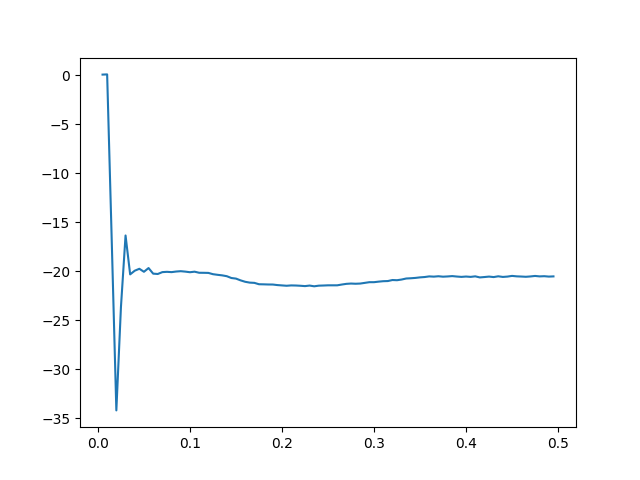

The data file committed next to this chart (first rows):
2.517576830347606, 0.050491540879544765, -0.04, 0.0, 32
2.518, 0.07049, 10.9, 50.0, 32
2.093, -16.92, 25.87, 4720, 32
1.662, -34.18, 39.18, 5960, 32
1.925, -23.64, 33.32, 2170, 32
2.108, -16.35, 28.01, 520.0, 32
2.008, -20.32, 29.71, 540.0, 32
2.018, -19.94, 30.11, 360.0, 32
2.023, -19.75, 29.46, 130.0, 32
2.015, -20.05, 29.57, 70.0, 32
2.025, -19.67, 29.68, 60.0, 32
2.01, -20.24, 29.96, 80.0, 32
2.009, -20.28, 29.88, 50.0, 32
2.014, -20.09, 29.95, 10.0, 32
2.015, -20.06, 29.97, 20.0, 32
2.014, -20.09, 30.06, 20.0, 32
2.016, -20.03, 30.0, 0.0, 32
2.017, -19.99, 29.96, 0.0, 32
2.015, -20.04, 30.02, 10.0, 32
2.014, -20.1, 30.03, -10.0, 32
2.015, -20.04, 29.99, 0.0, 32
2.013, -20.15, 30.0, 0.0, 32
2.012, -20.16, 29.93, 0.0, 32
2.012, -20.17, 29.99, 0.0, 32
2.009, -20.3, 29.96, 10.0, 32
2.007, -20.36, 30.0, 0.0, 32
2.006, -20.42, 29.98, -10.0, 32
2.004, -20.5, 29.94, 0.0, 32
1.999, -20.69, 29.99, -10.0, 32
1.998, -20.75, 30.0, 0.0, 32
1.993, -20.93, 30.0, 0.0, 32
1.99, -21.07, 30.03, -10.0, 32
1.987, -21.16, 29.95, -20.0, 32
1.987, -21.18, 29.92, -10.0, 32
1.983, -21.32, 30.0, 0.0, 32
1.983, -21.33, 29.99, 0.0, 32
1.983, -21.35, 29.98, -20.0, 32
1.983, -21.35, 30.02, -10.0, 32
1.981, -21.41, 29.96, 0.0, 32
1.98, -21.44, 29.96, 0.0, 32
1.979, -21.48, 29.98, 0.0, 32
1.98, -21.44, 30.02, -10.0, 32
1.98, -21.45, 29.93, 0.0, 32
1.979, -21.48, 30.04, -10.0, 32
1.979, -21.51, 30.01, -10.0, 32
1.98, -21.46, 29.98, 0.0, 32
1.978, -21.53, 29.98, 0.0, 32
1.98, -21.47, 30.0, 0.0, 32
1.98, -21.45, 29.96, 0.0, 32
1.981, -21.43, 29.94, -10.0, 32
1.981, -21.43, 29.94, -10.0, 32
1.981, -21.43, 29.97, 0.0, 32
1.983, -21.35, 30.02, 10.0, 32
1.984, -21.28, 29.95, 0.0, 32
1.985, -21.25, 29.95, 10.0, 32
1.985, -21.27, 30.01, 0.0, 32
1.985, -21.25, 30.01, 20.0, 32
1.987, -21.18, 30.03, -10.0, 32
1.989, -21.11, 30.04, 0.0, 32
1.989, -21.11, 29.95, 0.0, 32
1.99, -21.06, 29.98, 0.0, 32
... 38 more rows
